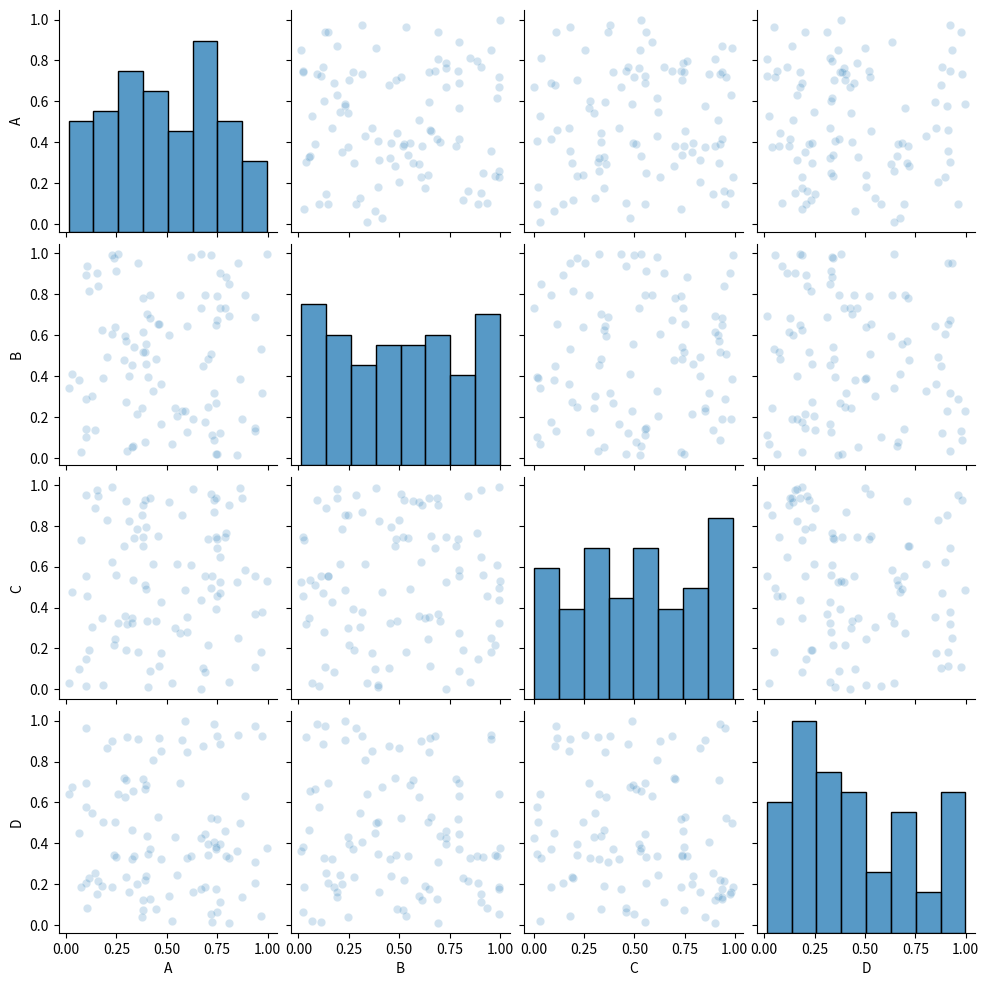

This figure's Python source:
# sns.pairplot はSeabornライブラリを使用して、データフレーム内の複数の数値列の相関や分布を視覚化するのに役立つ関数です。plot_kws パラメータを使用して、作成される散布図の要素に関するカスタマイズが可能です。以下は具体例です：
# まず、必要なライブラリをインポートします。
import seaborn as sns
import pandas as pd
import numpy as np
import matplotlib.pyplot as plt

# 次に、サンプルのDataFrameを作成します。
# サンプルのDataFrameを作成
data = {'A': np.random.rand(100),
        'B': np.random.rand(100),
        'C': np.random.rand(100),
        'D': np.random.rand(100)}

df = pd.DataFrame(data)

# ここで、sns.pairplot を使用してDataFrame内の各数値列の相関を視覚化し、plot_kws={'alpha': 0.2} を使用してプロットの透明度を設定します。
# sns.pairplotを使用して相関を視覚化
sns.pairplot(df, plot_kws={'alpha': 0.2})
plt.show()

# このコードを実行すると、DataFrame内の各数値列の組み合わせに対して散布図が生成されます。plot_kws={'alpha': 0.2} の部分は、プロット要素（散布点）の透明度を設定するもので、これによりプロットが重なった場合にデータの密度を見やすく調整できます。透明度が低いほど、データが重なった部分がより暗く表示されます。
# このように、sns.pairplot を使用することで、データフレーム内の数値列の相関や分布を視覚的に探索するのに役立つプロットが簡単に生成できます。
